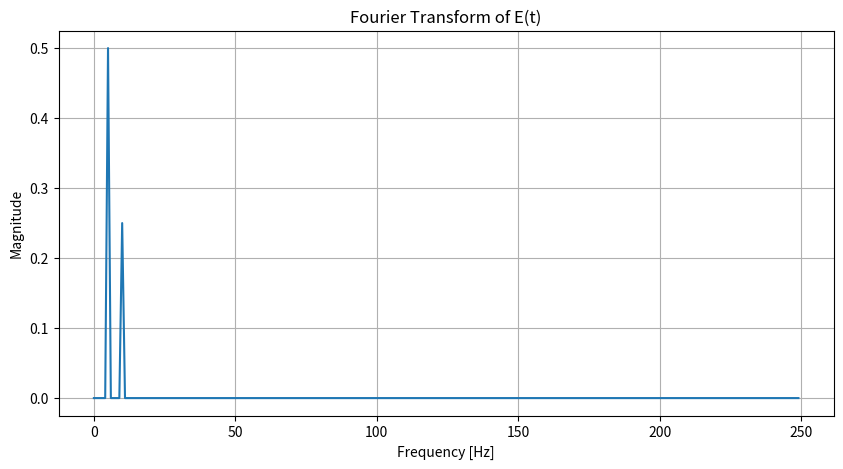

The matplotlib source for this figure:
#!/usr/bin/env python3
# -*- coding: utf-8 -*-
"""
Created on Fri Jun 21 13:34:36 2024

[redacted]
"""


import numpy as np
import matplotlib.pyplot as plt

import numpy as np
import matplotlib.pyplot as plt

# Define the time domain signal E(t)
def E(t):
    # Example: a combination of two sine waves
    return np.sin(2 * np.pi * 5 * t) + 0.5 * np.sin(2 * np.pi * 10 * t)

# Define the time range
T = 1.0      # Total time period (in seconds)
N = 500      # Number of sample points
dt = T / N   # Sampling interval
t = np.linspace(0, T, N, endpoint=False)  # Time array

# Compute the signal E(t)
signal = E(t)

# Compute the Fourier Transform using FFT
fft_result = np.fft.fft(signal)
fft_freqs = np.fft.fftfreq(N, dt)

# Compute the magnitude of the FFT result
fft_magnitude = np.abs(fft_result) / N

# Since FFT output is symmetrical, take only the positive half
positive_freqs = fft_freqs[:N // 2]
positive_magnitude = fft_magnitude[:N // 2]

# Plot the Fourier Transform of E(t)
plt.figure(figsize=(10, 5))
plt.plot(positive_freqs, positive_magnitude)
plt.title('Fourier Transform of E(t)')
plt.xlabel('Frequency [Hz]')
plt.ylabel('Magnitude')
plt.grid()
plt.show()
